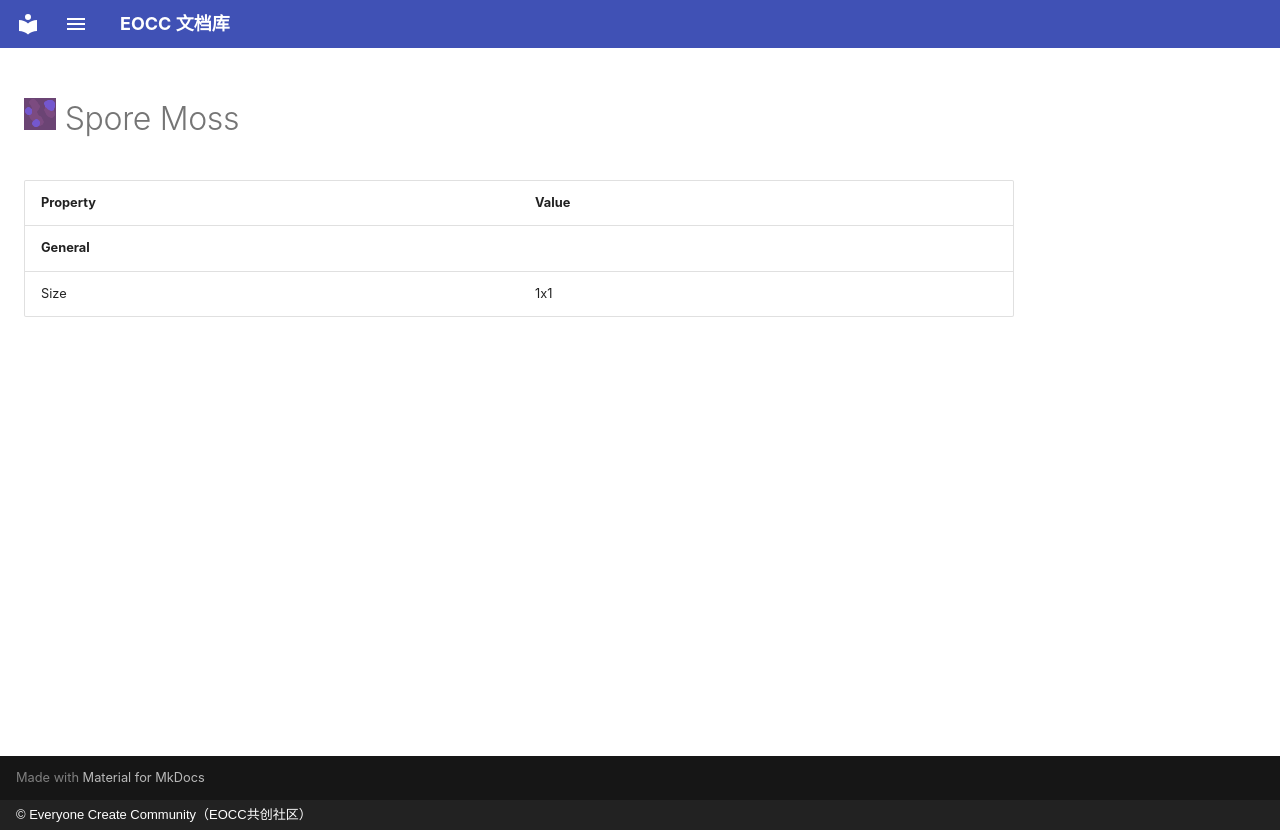

repository: eoccc/eoccc.github.io · page: wiki/mindustry/en/content/blocks/environment/79-spore-moss/index.html · generator: mkdocs · copyright: © Everyone Create Community（EOCC共创社区）

# <img src="../../../../../../../ext/img/mindustry/block-spore-moss-ui.png" alt=""> Spore Moss

| Property | Value |
|---|---|
| **General** |  |
| Size | 1x1 |
